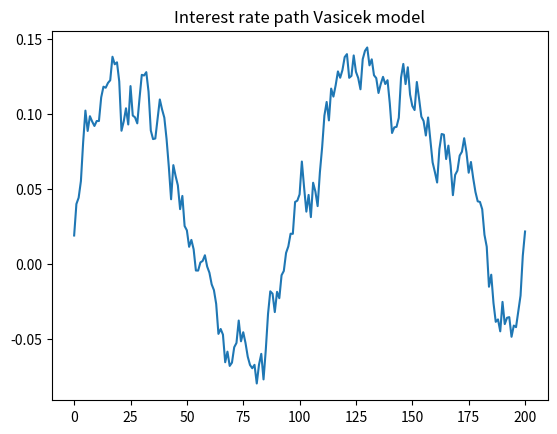

Reproduce this figure in Python.

# =============================================================================
# We'll be simulating interest rate paths using the Vasicek model
# Interest rates are simulated using an Ornstein-Uhlenbeck Process
# Contrarely to stock prices Interest rates do not rise forever but tend to "return" to some value after a while otherwise it may stunt the economy (if they kept rising)
# =============================================================================
import numpy as np
import matplotlib.pyplot as plt
def vasicek(r,K,theta,sigma,T,N,seed=0):
    np.random.seed(seed)  #Generating the same random numbers
    dt=T/N
    Interest_rates=[r]
    for i in range(N):
        dr=K*(theta-Interest_rates[-1])*dt+sigma*np.random.normal()
        Interest_rates.append(Interest_rates[-1]+dr)
    return Interest_rates

x= vasicek(0.01875, 0.20, 0.01, 0.012, 20, 200)
x=np.array(x)
plt.plot(x)
plt.title('Interest rate path Vasicek model')